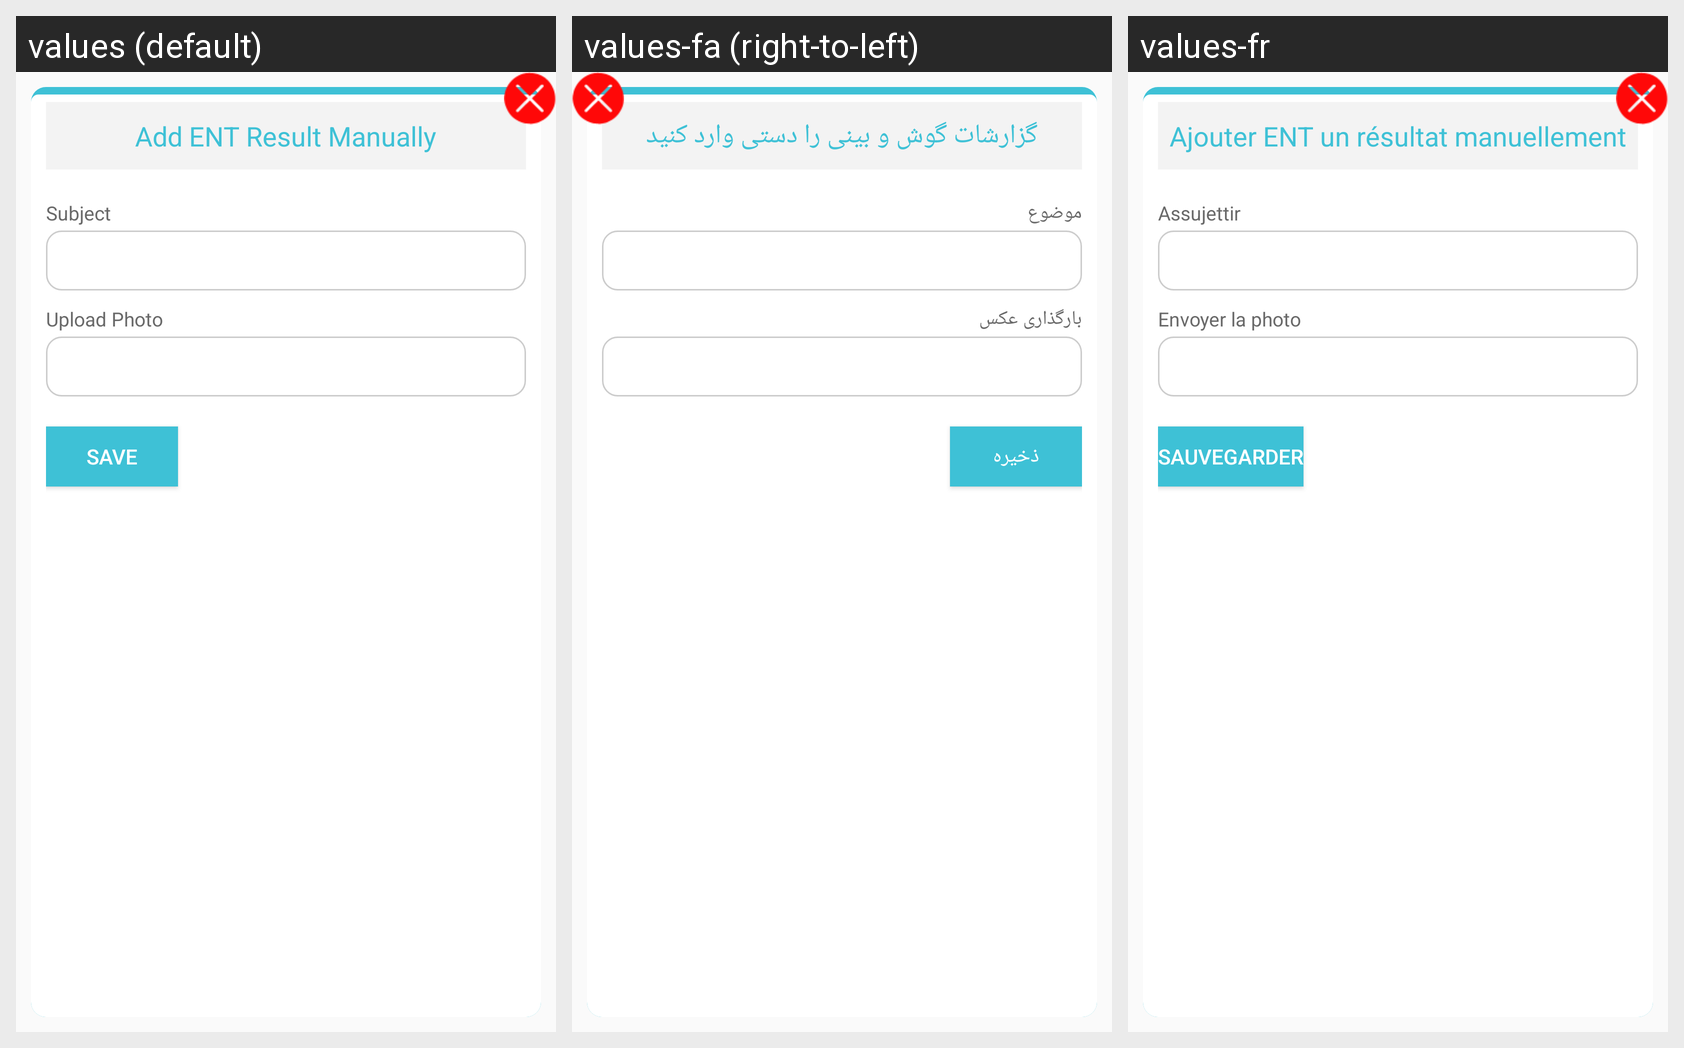

For this localized Android screen grid, give each drawn string resource with its value in every locale shown.
Android screen res/layout/add_ent_result_dialog.xml rendered under 3 locales, left to right: values (default), values-fa (right-to-left), values-fr. Device: Nexus 5 (rendered at 1080×1920; each locale shown at half size, 540×960, under a caption strip naming it); theme AppTheme.
Strings drawn on this screen, with the default value and each locale's value (text and hints the layout hard-codes, and strings that could not be matched under every locale, appear in the picture but are not listed):

add_ent_result_manually
  values: Add ENT Result Manually
  values-fa: گزارشات گوش و بینی را دستی وارد کنید
  values-fr: Ajouter ENT un résultat manuellement

subject
  values: Subject
  values-fa: موضوع
  values-fr: Assujettir

upload_photo
  values: Upload Photo
  values-fa: بارگذاری عکس
  values-fr: Envoyer la photo

save
  values: Save
  values-fa: ذخیره
  values-fr: sauvegarder
